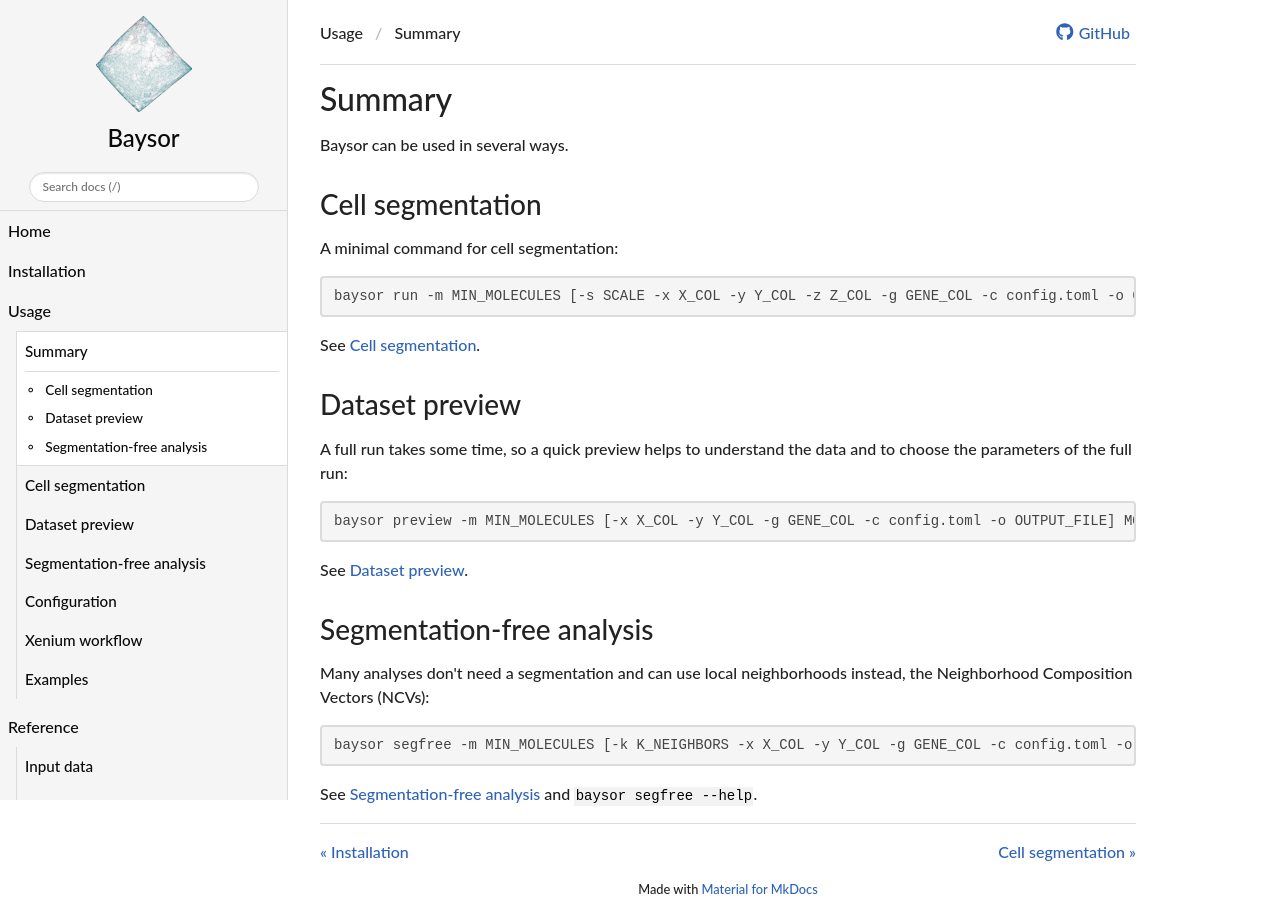

repository: kharchenkolab/Baysor · page: 0.9.0/summary/index.html · generator: mkdocs

# Summary

Baysor can be used in several ways.

## Cell segmentation

A minimal command for cell segmentation:

```bash
baysor run -m MIN_MOLECULES [-s SCALE -x X_COL -y Y_COL -z Z_COL -g GENE_COL -c config.toml -o OUTPUT_DIR] MOLECULES_FILE [PRIOR_SEGMENTATION]
```

See [Cell segmentation](run.md).

## Dataset preview

A full run takes some time, so a quick preview helps to understand the data
and to choose the parameters of the full run:

```bash
baysor preview -m MIN_MOLECULES [-x X_COL -y Y_COL -g GENE_COL -c config.toml -o OUTPUT_FILE] MOLECULES_FILE
```

See [Dataset preview](preview.md).

## Segmentation-free analysis

Many analyses don't need a segmentation and can use local neighborhoods
instead, the Neighborhood Composition Vectors (NCVs):

```bash
baysor segfree -m MIN_MOLECULES [-k K_NEIGHBORS -x X_COL -y Y_COL -g GENE_COL -c config.toml -o OUTPUT_FILE] MOLECULES_FILE
```

See [Segmentation-free analysis](segfree.md) and `baysor segfree --help`.
